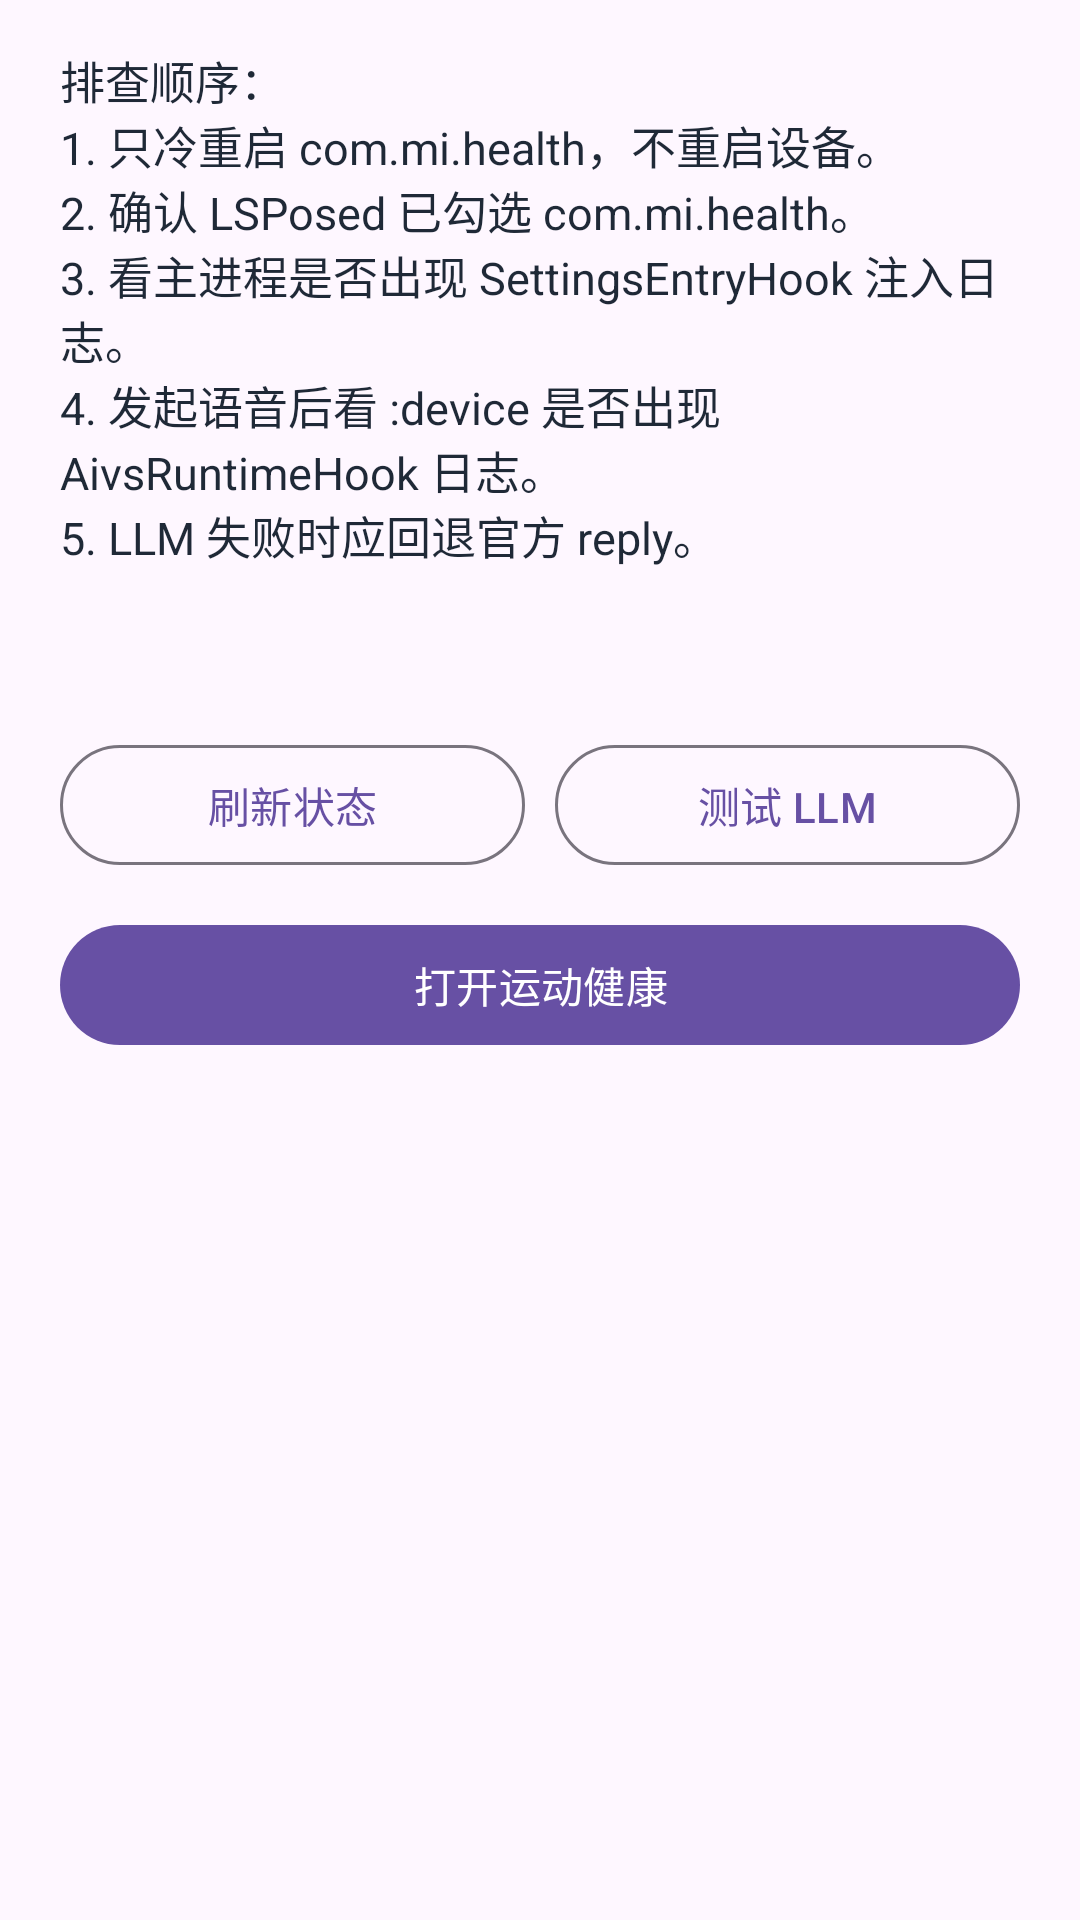

Reconstruct the res/layout file that produces this screen, plus the resources it refers to.
<!-- AndroidManifest.xml: application theme Theme.XiaoMei -->
<!-- res/layout/fragment_troubleshoot.xml -->
<?xml version="1.0" encoding="utf-8"?>
<ScrollView xmlns:android="http://schemas.android.com/apk/res/android"
  android:layout_width="match_parent"
  android:layout_height="match_parent"
  android:fillViewport="true"
  android:scrollbars="none">

  <LinearLayout
    android:id="@+id/troubleshoot_root"
    android:layout_width="match_parent"
    android:layout_height="wrap_content"
    android:orientation="vertical"
    android:paddingStart="20dp"
    android:paddingTop="16dp"
    android:paddingEnd="20dp"
    android:paddingBottom="24dp">

    <TextView
      android:layout_width="match_parent"
      android:layout_height="wrap_content"
      android:text="@string/settings_troubleshoot_checklist"
      android:textColor="@color/xiaomei_host_text"
      android:textSize="15sp" />

    <TextView
      android:id="@+id/troubleshoot_status"
      android:layout_width="match_parent"
      android:layout_height="wrap_content"
      android:layout_marginTop="16dp"
      android:textColor="@color/xiaomei_host_subtext"
      android:textSize="14sp" />

    <LinearLayout
      android:layout_width="match_parent"
      android:layout_height="wrap_content"
      android:layout_marginTop="20dp"
      android:orientation="horizontal">

      <com.google.android.material.button.MaterialButton
        android:id="@+id/action_refresh_status"
        style="@style/Widget.Material3.Button.OutlinedButton"
        android:layout_width="0dp"
        android:layout_height="wrap_content"
        android:layout_weight="1"
        android:text="@string/settings_action_refresh" />

      <com.google.android.material.button.MaterialButton
        android:id="@+id/action_test_llm"
        style="@style/Widget.Material3.Button.OutlinedButton"
        android:layout_width="0dp"
        android:layout_height="wrap_content"
        android:layout_marginStart="10dp"
        android:layout_weight="1"
        android:text="@string/settings_action_test_llm" />
    </LinearLayout>

    <com.google.android.material.button.MaterialButton
      android:id="@+id/action_open_host"
      style="@style/Widget.Material3.Button"
      android:layout_width="match_parent"
      android:layout_height="wrap_content"
      android:layout_marginTop="12dp"
      android:text="@string/settings_action_open_host" />
  </LinearLayout>
</ScrollView>
<!-- resources referenced by this layout -->
<resources>
  <color name="xiaomei_host_subtext">#5F6B7A</color>
  <color name="xiaomei_host_text">#1F2937</color>
  <string name="settings_action_open_host">打开运动健康</string>
  <string name="settings_action_refresh">刷新状态</string>
  <string name="settings_action_test_llm">测试 LLM</string>
  <string name="settings_troubleshoot_checklist">排查顺序：\n1. 只冷重启 com.mi.health，不重启设备。\n2. 确认 LSPosed 已勾选 com.mi.health。\n3. 看主进程是否出现 SettingsEntryHook 注入日志。\n4. 发起语音后看 :device 是否出现 AivsRuntimeHook 日志。\n5. LLM 失败时应回退官方 reply。</string>
  <style name="Theme.XiaoMei" parent="Theme.Material3.DayNight.NoActionBar">
      <item name="android:statusBarColor">@color/xiaomei_bg</item>
      <item name="android:navigationBarColor">@color/xiaomei_bg</item>
      <item name="android:windowLightStatusBar" tools:targetApi="m">false</item>
      <item name="android:windowLightNavigationBar" tools:targetApi="o_mr1">false</item>
    </style>
  <color name="xiaomei_bg">#0B1220</color>
</resources>
